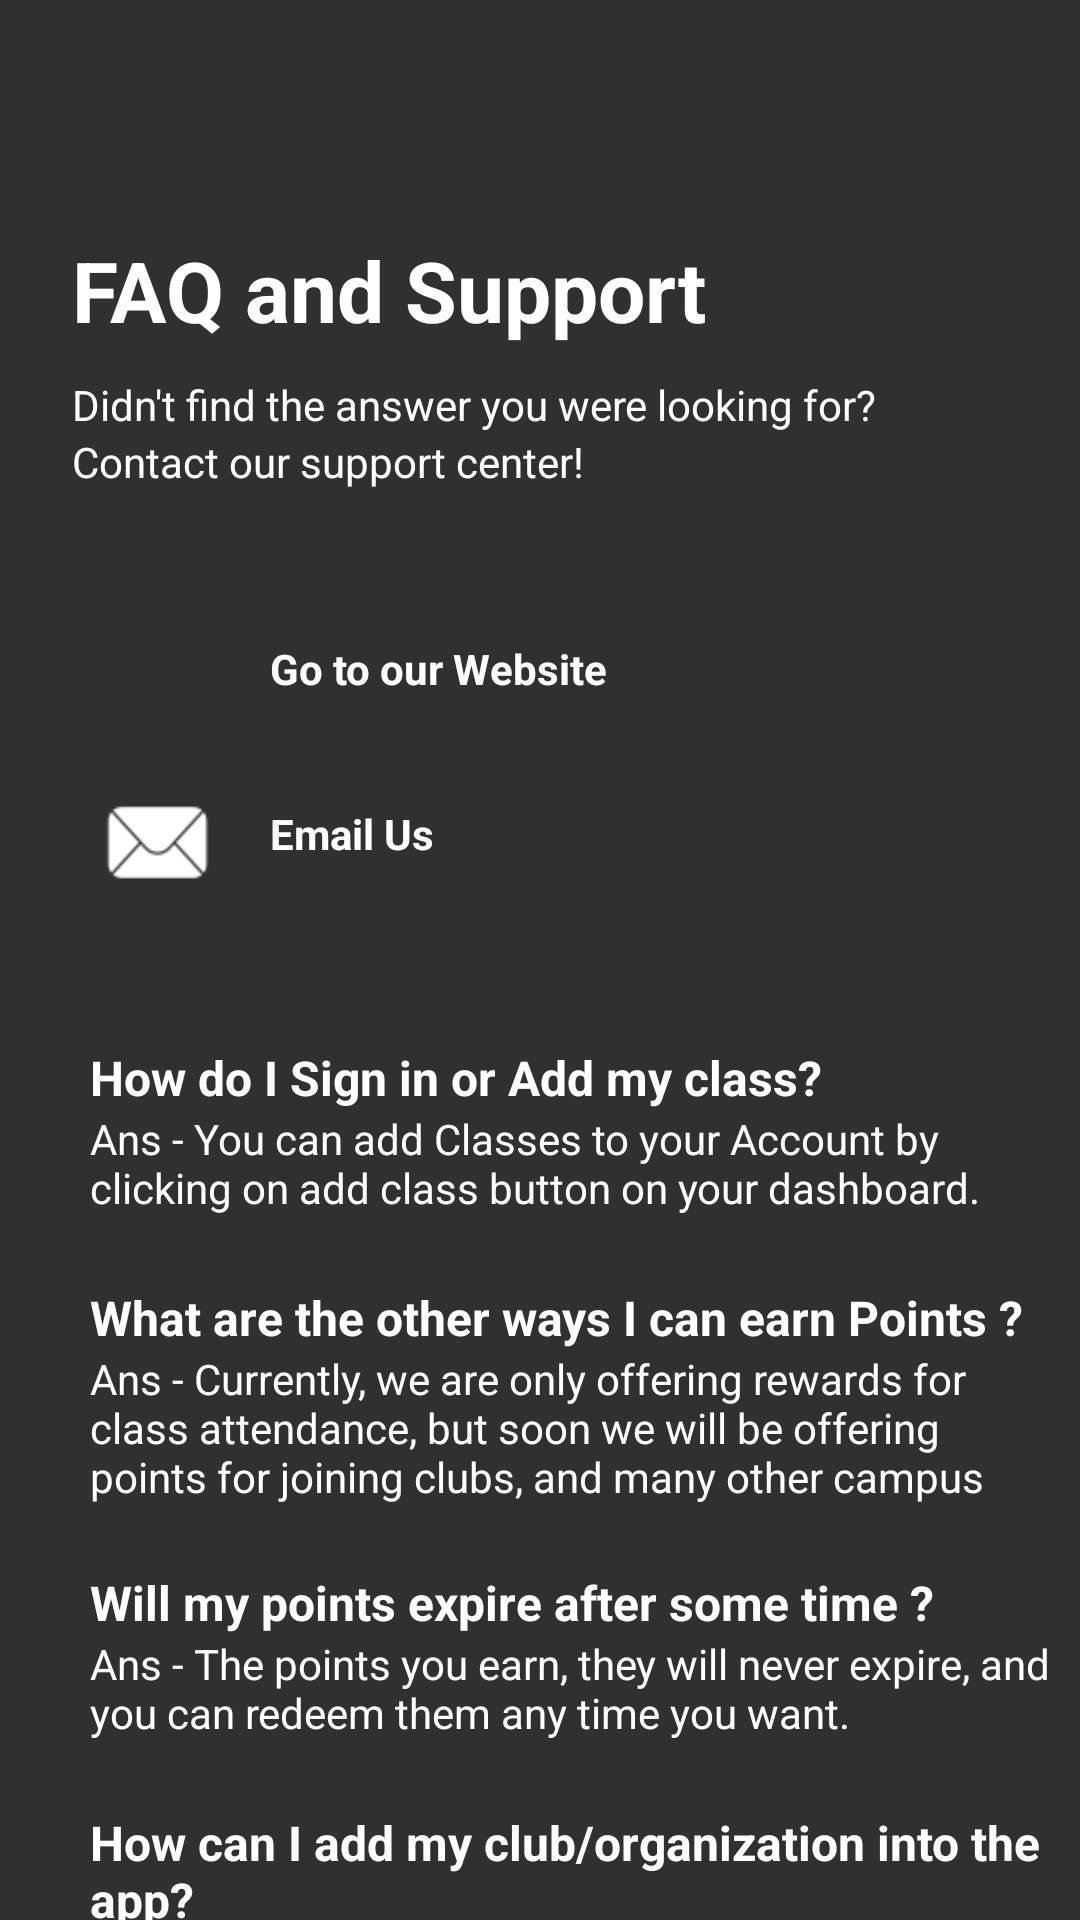

Write the Android layout XML for this screen, with the resource values it uses.
<!-- AndroidManifest.xml: application theme Theme.AppCompat.NoActionBar -->
<!-- res/layout/activity_faq.xml -->
<?xml version="1.0" encoding="utf-8"?>
<RelativeLayout xmlns:android="http://schemas.android.com/apk/res/android"
    xmlns:app="http://schemas.android.com/apk/res-auto"
    xmlns:tools="http://schemas.android.com/tools"
    android:layout_width="match_parent"
    android:layout_height="match_parent"
    tools:context=".FaqActivity">

    <Button
        android:id="@+id/faq_back"
        android:layout_width="50dp"
        android:layout_height="wrap_content"
        android:layout_marginLeft="20dp"
        android:layout_marginTop="20dp"
        android:background="@android:color/transparent"
        android:drawableStart="@drawable/backwhite48" />

    <TextView
        android:id="@+id/faqtitle"
        android:layout_width="wrap_content"
        android:layout_height="wrap_content"
        android:textSize="28dp"
        android:layout_below="@id/faq_back"
        android:text="FAQ and Support"
        android:layout_marginLeft="24dp"
        android:textColor="@color/white"
        android:textStyle="bold"
        android:layout_marginTop="10dp"/>

    <TextView
        android:id="@+id/faqd1"
        android:layout_width="wrap_content"
        android:layout_height="wrap_content"
        android:layout_below="@id/faqtitle"
        android:layout_marginTop="10dp"
        android:layout_marginLeft="24dp"
        android:text="Didn't find the answer you were looking for?"
        android:textColor="@color/white"/>

    <TextView
        android:id="@+id/faqd2"
        android:layout_width="wrap_content"
        android:layout_height="wrap_content"
        android:layout_marginLeft="24dp"
        android:text="Contact our support center!"
        android:layout_below="@id/faqd1"
        android:textColor="@color/white"/>

    <RelativeLayout
        android:id="@+id/faq_card1"
        android:layout_width="match_parent"
        android:layout_height="40dp"
        android:layout_below="@id/faqd2"
        android:layout_marginLeft="30dp"
        android:layout_marginTop="40dp"
        android:layout_marginRight="30dp">

        <ImageView
            android:layout_width="40dp"
            android:layout_height="40dp"
            android:src="@drawable/website50" />

        <TextView
            android:layout_width="wrap_content"
            android:layout_height="wrap_content"
            android:text="Go to our Website"
            android:layout_marginTop="10dp"
            android:layout_marginLeft="60dp"
            android:textStyle="bold"
            android:textColor="@color/white"/>

    </RelativeLayout>


    <RelativeLayout
        android:id="@+id/faq_card2"
        android:layout_width="match_parent"
        android:layout_height="40dp"
        android:layout_below="@id/faq_card1"
        android:layout_marginLeft="30dp"
        android:layout_marginTop="15dp"
        android:layout_marginRight="30dp">

        <ImageView
            android:layout_width="35dp"
            android:layout_height="35dp"
            android:layout_marginLeft="5dp"
            android:layout_marginTop="5dp"
            android:src="@drawable/email50" />

        <TextView
            android:layout_width="wrap_content"
            android:layout_height="wrap_content"
            android:layout_marginLeft="60dp"
            android:layout_marginTop="10dp"
            android:text="Email Us"
            android:textColor="@color/white"
            android:textStyle="bold" />

    </RelativeLayout>

    <RelativeLayout
        android:id="@+id/faq_card3"
        android:layout_width="match_parent"
        android:layout_height="70dp"
        android:layout_below="@id/faq_card2"
        android:layout_marginLeft="30dp"
        android:layout_marginTop="40dp"
        android:layout_marginRight="10dp">


        <TextView
            android:id="@+id/q1"
            android:layout_width="wrap_content"
            android:layout_height="wrap_content"
            android:layout_marginTop="10dp"
            android:text="How do I Sign in or Add my class?"
            android:textColor="@color/white"
            android:textSize="16dp"
            android:textStyle="bold" />

        <TextView
            android:layout_width="wrap_content"
            android:layout_height="wrap_content"
            android:layout_below="@id/q1"
            android:text="Ans - You can add Classes to your Account by clicking on add class button on your dashboard."
            android:textColor="@color/white"
            android:textSize="14dp" />


    </RelativeLayout>

    <RelativeLayout
        android:id="@+id/faq_card4"
        android:layout_width="match_parent"
        android:layout_height="85dp"
        android:layout_below="@id/faq_card3"
        android:layout_marginLeft="30dp"
        android:layout_marginTop="10dp"
        android:layout_marginRight="10dp">


        <TextView
            android:id="@+id/q2"
            android:layout_width="wrap_content"
            android:layout_height="wrap_content"
            android:layout_marginTop="10dp"
            android:text="What are the other ways I can earn Points ?"
            android:textColor="@color/white"
            android:textSize="16dp"
            android:textStyle="bold" />

        <TextView
            android:layout_width="wrap_content"
            android:layout_height="wrap_content"
            android:layout_below="@id/q2"
            android:text="Ans - Currently, we are only offering rewards for class attendance, but soon we will be offering points for joining clubs, and many other campus activities. So stay tuned !!"
            android:textColor="@color/white"
            android:textSize="14dp" />


    </RelativeLayout>


    <RelativeLayout
        android:id="@+id/faq_card5"
        android:layout_width="match_parent"
        android:layout_height="70dp"
        android:layout_below="@id/faq_card4"
        android:layout_marginLeft="30dp"
        android:layout_marginTop="10dp"
        android:layout_marginRight="10dp">


        <TextView
            android:id="@+id/q3"
            android:layout_width="wrap_content"
            android:layout_height="wrap_content"
            android:layout_marginTop="10dp"
            android:text="Will my points expire after some time ?"
            android:textColor="@color/white"
            android:textSize="16dp"
            android:textStyle="bold" />

        <TextView
            android:layout_width="wrap_content"
            android:layout_height="wrap_content"
            android:layout_below="@id/q3"
            android:text="Ans - The points you earn, they will never expire, and you can redeem them any time you want."
            android:textColor="@color/white"
            android:textSize="14dp" />


    </RelativeLayout>

    <RelativeLayout
        android:id="@+id/faq_card6"
        android:layout_width="match_parent"
        android:layout_height="85dp"
        android:layout_below="@id/faq_card5"
        android:layout_marginLeft="30dp"
        android:layout_marginTop="10dp"
        android:layout_marginRight="10dp">


        <TextView
            android:id="@+id/q4"
            android:layout_width="wrap_content"
            android:layout_height="wrap_content"
            android:layout_marginTop="10dp"
            android:text="How can I add my club/organization into the app?"
            android:textColor="@color/white"
            android:textSize="16dp"
            android:textStyle="bold" />

        <TextView
            android:layout_width="wrap_content"
            android:layout_height="wrap_content"
            android:layout_below="@id/q4"
            android:text="Ans - We are currently working on the update, and soon you will see a option on your dashboard to add clubs to your profile."
            android:textColor="@color/white"
            android:textSize="14dp" />


    </RelativeLayout>


</RelativeLayout>
<!-- resources referenced by this layout -->
<resources>
  <!-- drawable email50: png bitmap (drawable, 1007 bytes) -->
  <!-- not gathered from this repository: default colours our renderer supplied (Android Studio template values) -->
  <color name="white">#FFFFFFFF</color>
</resources>
